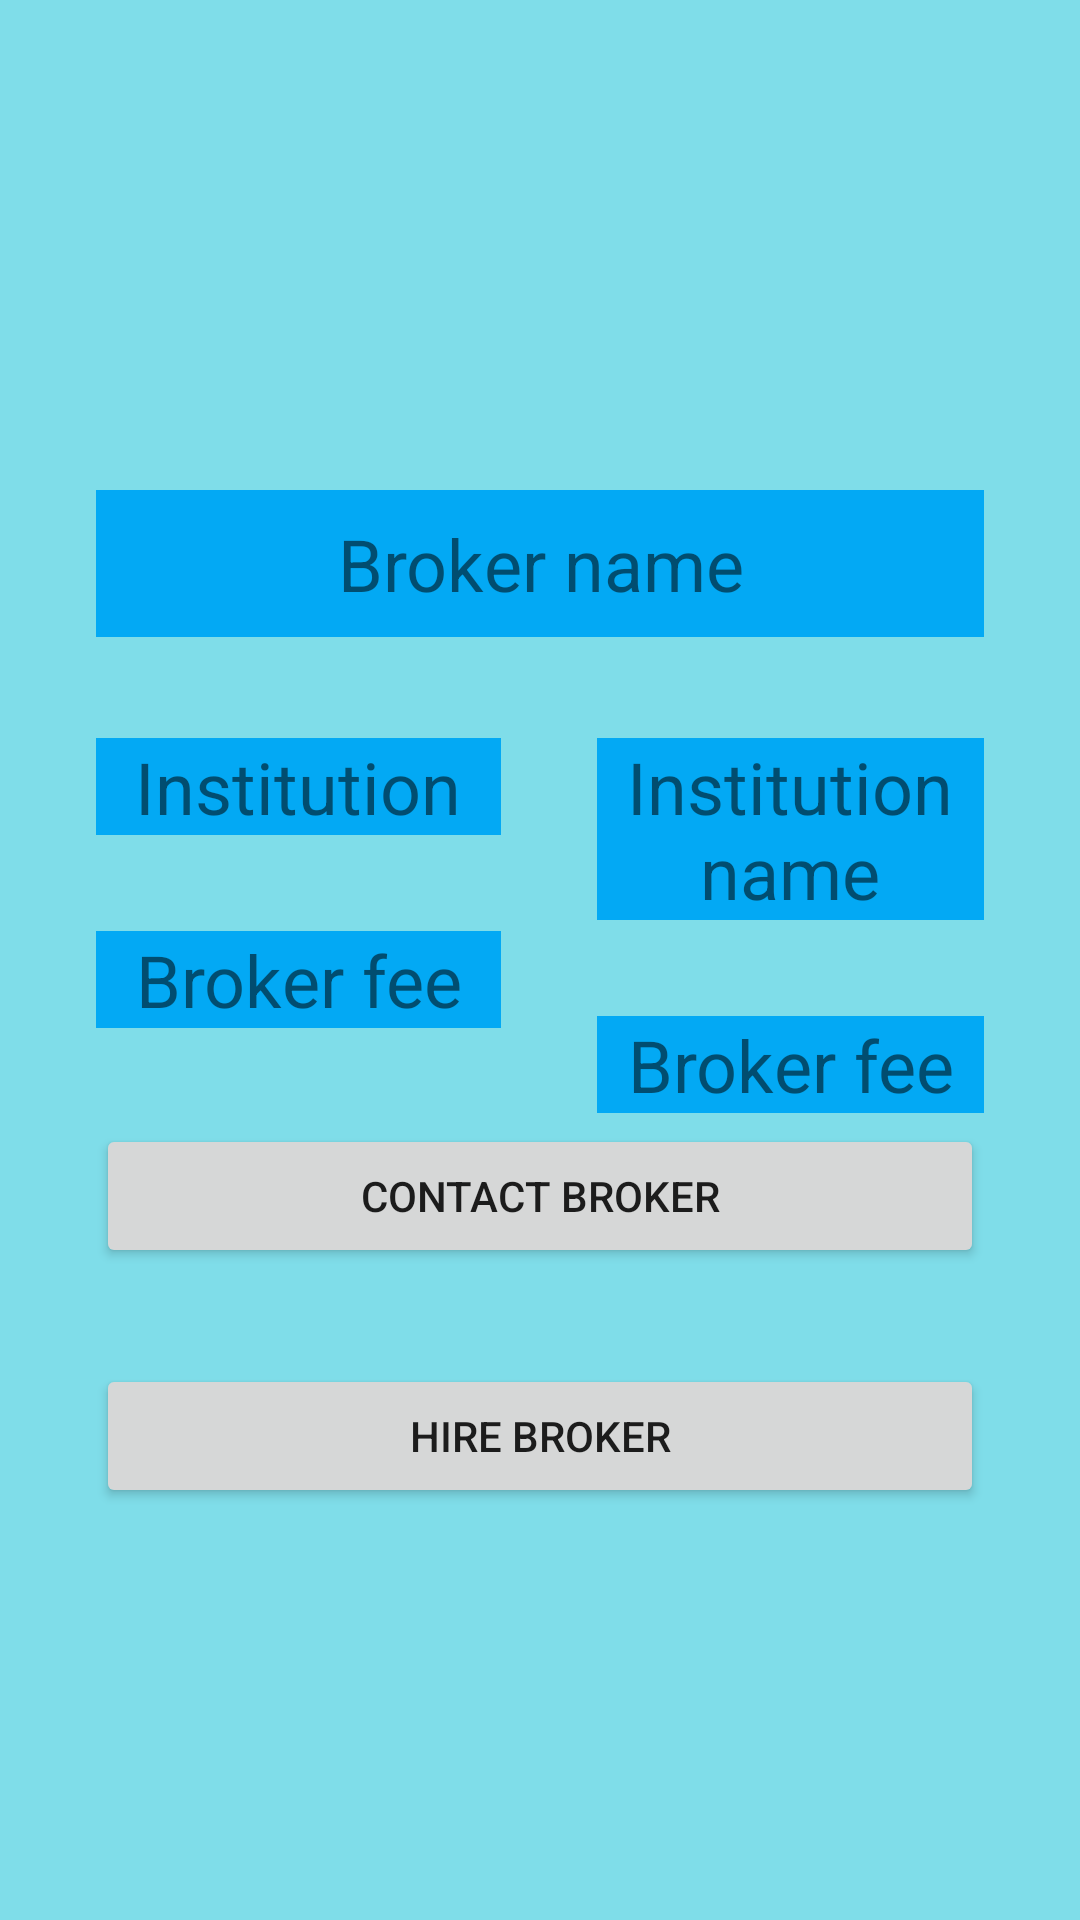

The Android layout XML behind this screen, and the referenced resources:
<!-- AndroidManifest.xml: application theme Theme.FTTApp -->
<!-- res/layout/broker_screen.xml -->
<?xml version="1.0" encoding="utf-8"?>
<androidx.constraintlayout.widget.ConstraintLayout xmlns:android="http://schemas.android.com/apk/res/android"
    xmlns:app="http://schemas.android.com/apk/res-auto"
    xmlns:tools="http://schemas.android.com/tools"
    android:layout_width="match_parent"
    android:layout_height="match_parent"
    android:background="#8000BCD4"
    tools:context=".BrokerScreen">

    <TextView
        android:id="@+id/brokerNameTextview"
        android:layout_width="0dp"
        android:layout_height="49dp"
        android:layout_marginStart="32dp"
        android:layout_marginLeft="32dp"
        android:layout_marginTop="32dp"
        android:layout_marginEnd="32dp"
        android:layout_marginRight="32dp"
        android:background="#03A9F4"
        android:gravity="center"
        android:text="Broker name"
        android:textSize="24sp"
        app:layout_constraintBottom_toBottomOf="parent"
        app:layout_constraintEnd_toEndOf="parent"
        app:layout_constraintHorizontal_bias="0.0"
        app:layout_constraintStart_toStartOf="parent"
        app:layout_constraintTop_toTopOf="parent"
        app:layout_constraintVertical_bias="0.235" />

    <TextView
        android:id="@+id/brokerFeeTextview"
        android:layout_width="0dp"
        android:layout_height="wrap_content"
        android:layout_marginStart="32dp"
        android:layout_marginLeft="32dp"
        android:layout_marginTop="32dp"
        android:layout_marginEnd="32dp"
        android:layout_marginRight="32dp"
        android:layout_marginBottom="32dp"
        android:background="#03A9F4"
        android:gravity="center"
        android:text="Broker fee"
        android:textSize="24sp"
        app:layout_constraintBottom_toBottomOf="parent"
        app:layout_constraintEnd_toEndOf="parent"
        app:layout_constraintHorizontal_bias="0.0"
        app:layout_constraintStart_toEndOf="@+id/brokerFeeTextviewAbs"
        app:layout_constraintTop_toBottomOf="@+id/institutionTextview"
        app:layout_constraintVertical_bias="0.0" />

    <Button
        android:id="@+id/contactBrokerButton"
        android:layout_width="0dp"
        android:layout_height="wrap_content"
        android:layout_marginStart="32dp"
        android:layout_marginLeft="32dp"
        android:layout_marginTop="32dp"
        android:layout_marginEnd="32dp"
        android:layout_marginRight="32dp"
        android:layout_marginBottom="32dp"
        android:text="Contact broker"
        app:layout_constraintBottom_toBottomOf="parent"
        app:layout_constraintEnd_toEndOf="parent"
        app:layout_constraintHorizontal_bias="0.0"
        app:layout_constraintStart_toStartOf="parent"
        app:layout_constraintTop_toBottomOf="@+id/brokerFeeTextviewAbs"
        app:layout_constraintVertical_bias="0.0" />

    <TextView
        android:id="@+id/institutionTextview"
        android:layout_width="0dp"
        android:layout_height="wrap_content"
        android:layout_marginStart="32dp"
        android:layout_marginLeft="32dp"
        android:layout_marginTop="32dp"
        android:layout_marginEnd="32dp"
        android:layout_marginRight="32dp"
        android:layout_marginBottom="32dp"
        android:background="#03A9F4"
        android:gravity="center"
        android:text="Institution name"
        android:textSize="24sp"
        app:layout_constraintBottom_toBottomOf="parent"
        app:layout_constraintEnd_toEndOf="parent"
        app:layout_constraintHorizontal_bias="0.0"
        app:layout_constraintStart_toEndOf="@+id/institutionTextviewAbs"
        app:layout_constraintTop_toBottomOf="@+id/brokerNameTextview"
        app:layout_constraintVertical_bias="0.005" />

    <Button
        android:id="@+id/hireBrokerButton"
        android:layout_width="0dp"
        android:layout_height="wrap_content"
        android:layout_marginStart="32dp"
        android:layout_marginLeft="32dp"
        android:layout_marginTop="32dp"
        android:layout_marginEnd="32dp"
        android:layout_marginRight="32dp"
        android:layout_marginBottom="32dp"
        android:text="Hire Broker"
        app:layout_constraintBottom_toBottomOf="parent"
        app:layout_constraintEnd_toEndOf="parent"
        app:layout_constraintHorizontal_bias="0.0"
        app:layout_constraintStart_toStartOf="parent"
        app:layout_constraintTop_toBottomOf="@+id/contactBrokerButton"
        app:layout_constraintVertical_bias="0.0" />

    <TextView
        android:id="@+id/brokerFeeTextviewAbs"
        android:layout_width="135dp"
        android:layout_height="wrap_content"
        android:layout_marginStart="32dp"
        android:layout_marginLeft="32dp"
        android:layout_marginTop="32dp"
        android:layout_marginEnd="32dp"
        android:layout_marginRight="32dp"
        android:layout_marginBottom="32dp"
        android:background="#03A9F4"
        android:gravity="center"
        android:text="Broker fee"
        android:textSize="24sp"
        app:layout_constraintBottom_toBottomOf="parent"
        app:layout_constraintEnd_toEndOf="parent"
        app:layout_constraintHorizontal_bias="0.0"
        app:layout_constraintStart_toStartOf="parent"
        app:layout_constraintTop_toBottomOf="@+id/institutionTextviewAbs"
        app:layout_constraintVertical_bias="0.0" />

    <TextView
        android:id="@+id/institutionTextviewAbs"
        android:layout_width="135dp"
        android:layout_height="wrap_content"
        android:layout_marginStart="32dp"
        android:layout_marginLeft="32dp"
        android:layout_marginTop="32dp"
        android:layout_marginEnd="32dp"
        android:layout_marginRight="32dp"
        android:layout_marginBottom="32dp"
        android:background="#03A9F4"
        android:gravity="center"
        android:text="Institution"
        android:textSize="24sp"
        app:layout_constraintBottom_toBottomOf="parent"
        app:layout_constraintEnd_toEndOf="parent"
        app:layout_constraintHorizontal_bias="0.0"
        app:layout_constraintStart_toStartOf="parent"
        app:layout_constraintTop_toBottomOf="@+id/brokerNameTextview"
        app:layout_constraintVertical_bias="0.005" />

    <androidx.constraintlayout.widget.Guideline
        android:id="@+id/guideline2"
        android:layout_width="wrap_content"
        android:layout_height="wrap_content"
        android:orientation="horizontal"
        app:layout_constraintGuide_begin="20dp" />

    <androidx.constraintlayout.widget.Guideline
        android:id="@+id/guideline3"
        android:layout_width="wrap_content"
        android:layout_height="wrap_content"
        android:orientation="horizontal"
        app:layout_constraintGuide_begin="20dp" />

    <androidx.constraintlayout.widget.Guideline
        android:id="@+id/guideline4"
        android:layout_width="wrap_content"
        android:layout_height="wrap_content"
        android:orientation="horizontal"
        app:layout_constraintGuide_begin="20dp" />

    <androidx.constraintlayout.widget.Guideline
        android:id="@+id/guideline5"
        android:layout_width="wrap_content"
        android:layout_height="wrap_content"
        android:orientation="horizontal"
        app:layout_constraintGuide_begin="20dp" />

    <androidx.constraintlayout.widget.Barrier
        android:id="@+id/barrier2"
        android:layout_width="wrap_content"
        android:layout_height="wrap_content"
        app:barrierDirection="top"
        tools:layout_editor_absoluteY="415dp" />

</androidx.constraintlayout.widget.ConstraintLayout>
<!-- resources referenced by this layout -->
<resources>
  <style name="Theme.FTTApp" parent="Theme.MaterialComponents.DayNight.DarkActionBar">
          
          <item name="colorPrimary">@color/purple_500</item>
          <item name="colorPrimaryVariant">@color/purple_700</item>
          <item name="colorOnPrimary">@color/white</item>
          
          <item name="colorSecondary">@color/teal_200</item>
          <item name="colorSecondaryVariant">@color/teal_700</item>
          <item name="colorOnSecondary">@color/black</item>
          
          <item name="android:statusBarColor" tools:targetApi="21">?attr/colorPrimaryVariant</item>
          
      </style>
  <!-- not gathered from this repository: default colours our renderer supplied (Android Studio template values) -->
  <color name="purple_500">#FF6200EE</color>
  <color name="purple_700">#FF3700B3</color>
  <color name="teal_200">#FF03DAC5</color>
  <color name="teal_700">#FF018786</color>
  <color name="black">#FF000000</color>
  <color name="white">#FFFFFFFF</color>
</resources>
